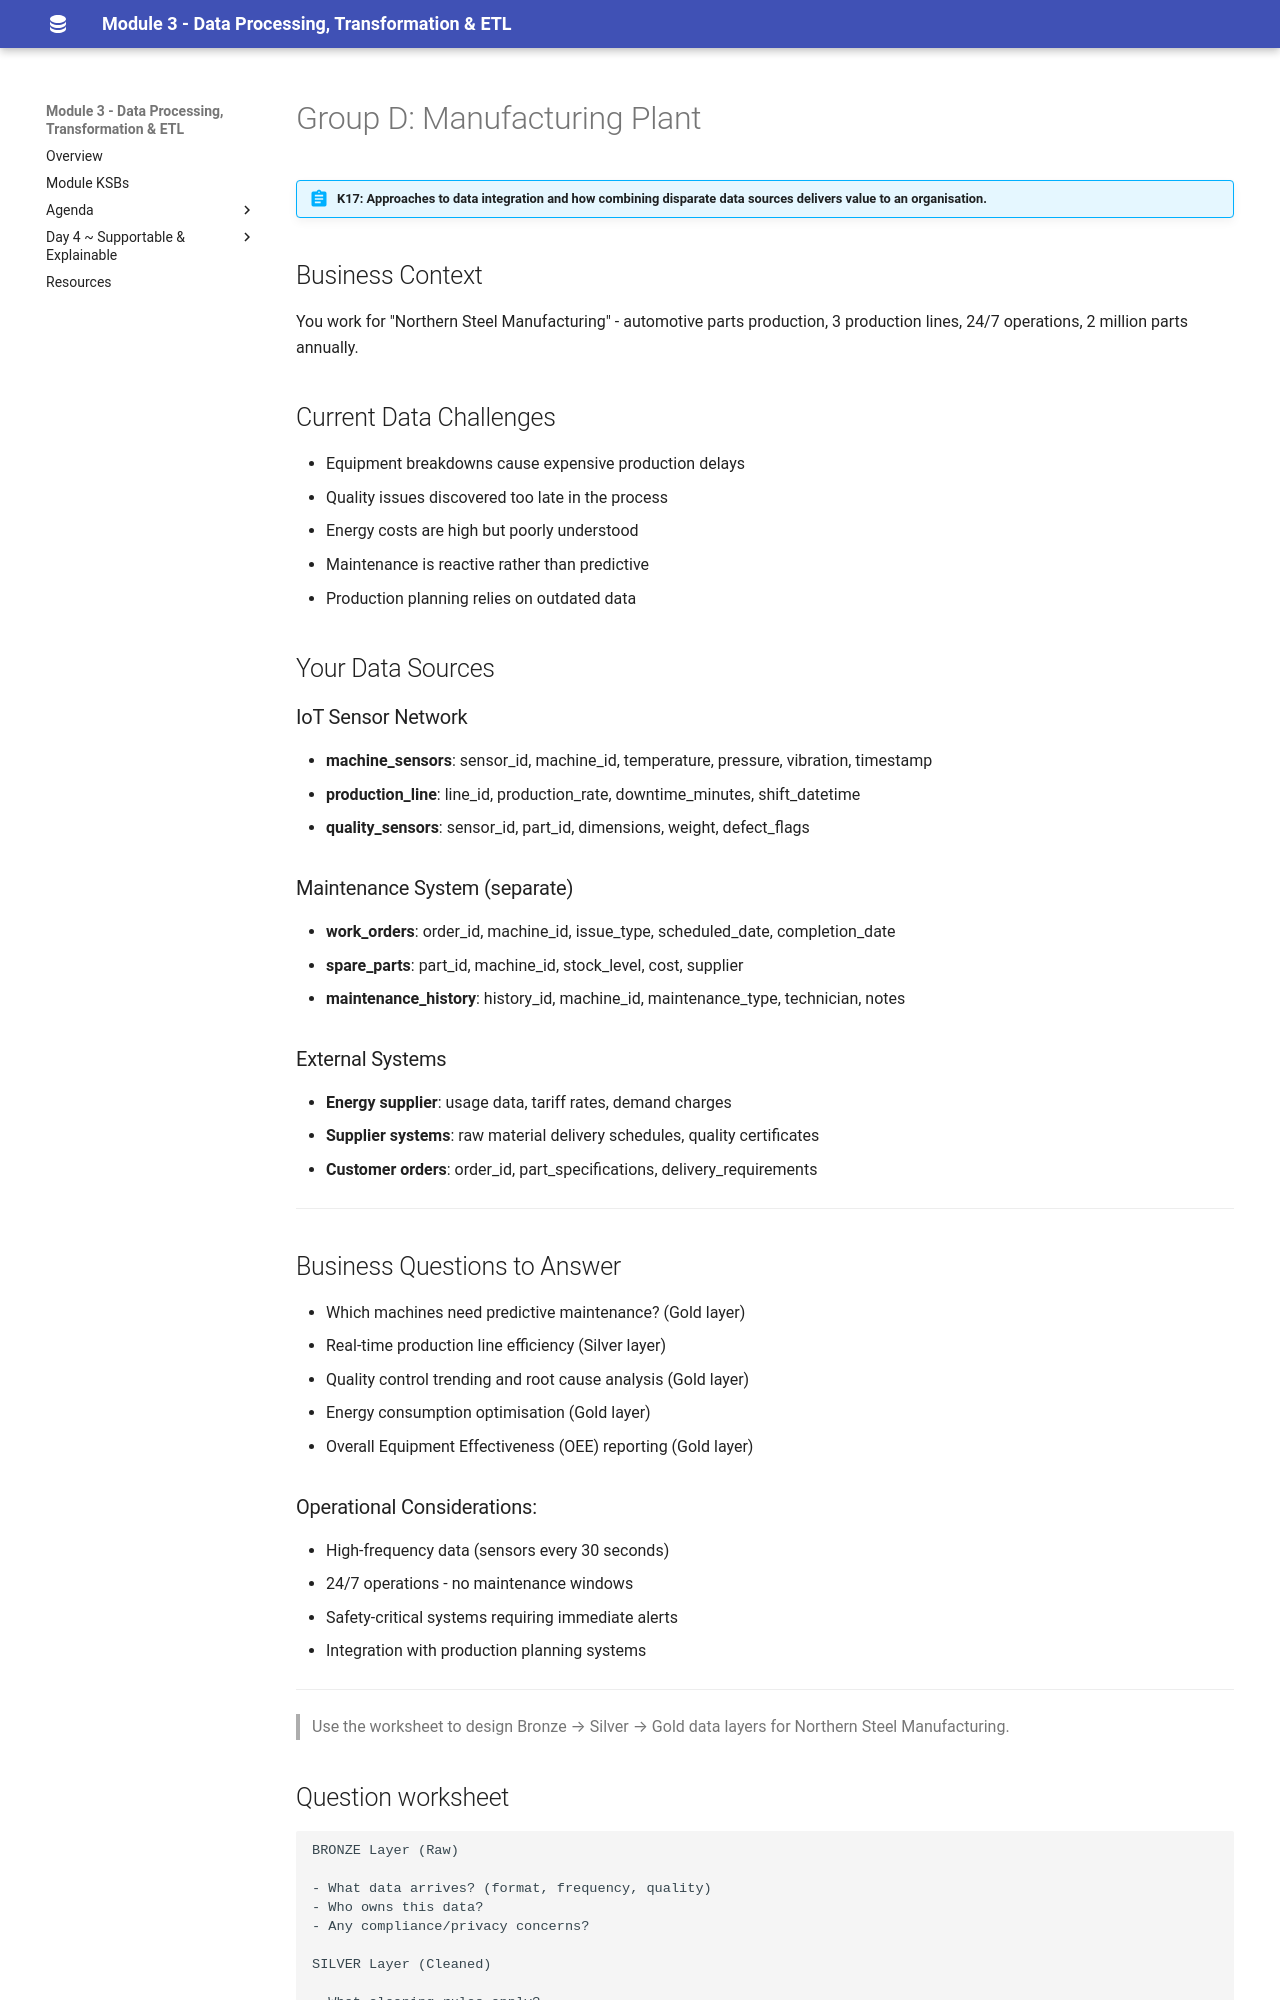

repository: qaalabs/DE5M3 · page: day3/scenario-brief-d/index.html · generator: mkdocs

# Group D: Manufacturing Plant

!!! abstract "K17: Approaches to data integration and how combining disparate data sources delivers value to an organisation."

## Business Context

You work for "Northern Steel Manufacturing" - automotive parts production, 3 production lines, 24/7 operations, 2 million parts annually.

## Current Data Challenges

- Equipment breakdowns cause expensive production delays
- Quality issues discovered too late in the process
- Energy costs are high but poorly understood
- Maintenance is reactive rather than predictive
- Production planning relies on outdated data

## Your Data Sources

### IoT Sensor Network

- **machine_sensors**: sensor_id, machine_id, temperature, pressure, vibration, timestamp
- **production_line**: line_id, production_rate, downtime_minutes, shift_datetime
- **quality_sensors**: sensor_id, part_id, dimensions, weight, defect_flags

### Maintenance System (separate)

- **work_orders**: order_id, machine_id, issue_type, scheduled_date, completion_date
- **spare_parts**: part_id, machine_id, stock_level, cost, supplier
- **maintenance_history**: history_id, machine_id, maintenance_type, technician, notes

### External Systems

- **Energy supplier**: usage data, tariff rates, demand charges
- **Supplier systems**: raw material delivery schedules, quality certificates
- **Customer orders**: order_id, part_specifications, delivery_requirements

---

## Business Questions to Answer

- Which machines need predictive maintenance? (Gold layer)
- Real-time production line efficiency (Silver layer)
- Quality control trending and root cause analysis (Gold layer)
- Energy consumption optimisation (Gold layer)
- Overall Equipment Effectiveness (OEE) reporting (Gold layer)
